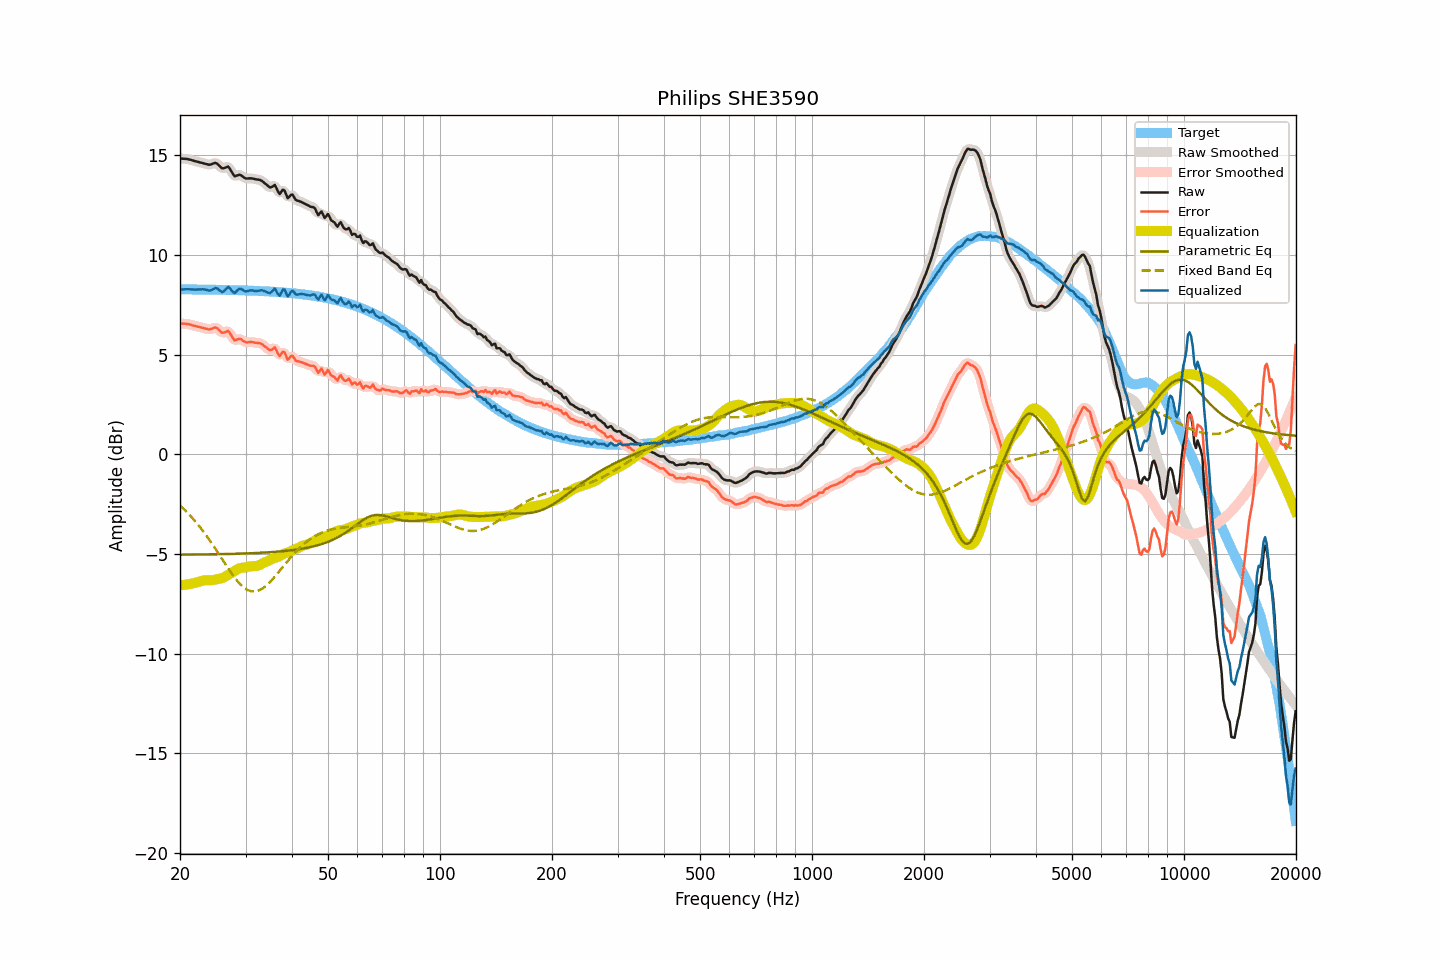

Data behind this chart, as committed beside it:
frequency, raw, smoothed, error, error_smoothed, equalization, parametric_eq, fixed_band_eq, equalized_raw, equalized_smoothed, target
20.00, 14.85, 14.84, 6.57, 6.57, -6.57, -5.03, -2.57, 8.27, 8.27, 8.28
20.20, 14.84, 14.84, 6.56, 6.56, -6.57, -5.03, -2.64, 8.27, 8.27, 8.28
20.40, 14.83, 14.83, 6.55, 6.56, -6.56, -5.03, -2.72, 8.27, 8.28, 8.28
20.61, 14.83, 14.83, 6.55, 6.55, -6.55, -5.03, -2.80, 8.28, 8.28, 8.27
20.81, 14.82, 14.82, 6.54, 6.54, -6.54, -5.03, -2.88, 8.28, 8.28, 8.27
21.02, 14.81, 14.81, 6.53, 6.53, -6.52, -5.03, -2.96, 8.29, 8.28, 8.27
21.23, 14.79, 14.79, 6.51, 6.51, -6.51, -5.03, -3.04, 8.28, 8.28, 8.27
21.44, 14.77, 14.77, 6.50, 6.49, -6.49, -5.03, -3.13, 8.28, 8.27, 8.27
21.66, 14.74, 14.74, 6.47, 6.47, -6.47, -5.03, -3.22, 8.27, 8.27, 8.27
21.87, 14.72, 14.72, 6.45, 6.45, -6.45, -5.03, -3.32, 8.26, 8.26, 8.27
22.09, 14.70, 14.70, 6.43, 6.43, -6.43, -5.03, -3.41, 8.27, 8.26, 8.27
22.31, 14.68, 14.68, 6.41, 6.41, -6.41, -5.02, -3.51, 8.27, 8.27, 8.27
22.54, 14.66, 14.66, 6.39, 6.39, -6.39, -5.02, -3.61, 8.27, 8.27, 8.27
22.76, 14.64, 14.64, 6.37, 6.37, -6.36, -5.02, -3.71, 8.28, 8.28, 8.27
22.99, 14.62, 14.62, 6.35, 6.35, -6.34, -5.02, -3.81, 8.28, 8.28, 8.27
23.22, 14.60, 14.59, 6.33, 6.33, -6.32, -5.02, -3.92, 8.28, 8.27, 8.26
23.45, 14.57, 14.57, 6.30, 6.30, -6.31, -5.02, -4.03, 8.26, 8.26, 8.26
23.69, 14.55, 14.54, 6.29, 6.28, -6.31, -5.02, -4.15, 8.24, 8.24, 8.26
23.92, 14.53, 14.53, 6.27, 6.27, -6.31, -5.02, -4.26, 8.21, 8.22, 8.26
24.16, 14.54, 14.54, 6.28, 6.28, -6.32, -5.02, -4.38, 8.22, 8.23, 8.26
24.40, 14.57, 14.57, 6.31, 6.31, -6.31, -5.01, -4.49, 8.25, 8.26, 8.26
24.65, 14.60, 14.60, 6.34, 6.34, -6.30, -5.01, -4.62, 8.29, 8.30, 8.26
24.89, 14.63, 14.61, 6.37, 6.35, -6.28, -5.01, -4.74, 8.34, 8.32, 8.26
25.14, 14.59, 14.58, 6.33, 6.33, -6.27, -5.01, -4.86, 8.32, 8.32, 8.26
25.39, 14.52, 14.52, 6.26, 6.26, -6.25, -5.01, -4.98, 8.27, 8.27, 8.25
25.65, 14.44, 14.43, 6.19, 6.18, -6.23, -5.01, -5.11, 8.20, 8.20, 8.25
25.91, 14.36, 14.38, 6.11, 6.13, -6.21, -5.01, -5.23, 8.14, 8.16, 8.25
26.16, 14.35, 14.36, 6.10, 6.11, -6.18, -5.00, -5.36, 8.16, 8.17, 8.25
26.43, 14.38, 14.38, 6.13, 6.13, -6.14, -5.00, -5.48, 8.24, 8.24, 8.25
26.69, 14.41, 14.41, 6.16, 6.17, -6.09, -5.00, -5.61, 8.31, 8.32, 8.25
26.96, 14.44, 14.40, 6.19, 6.15, -6.04, -5.00, -5.73, 8.40, 8.36, 8.24
27.23, 14.33, 14.32, 6.09, 6.08, -6.00, -5.00, -5.85, 8.33, 8.33, 8.24
27.50, 14.19, 14.19, 5.95, 5.95, -5.95, -4.99, -5.97, 8.24, 8.24, 8.24
27.77, 14.06, 14.06, 5.82, 5.82, -5.91, -4.99, -6.08, 8.15, 8.15, 8.24
28.05, 13.95, 13.99, 5.71, 5.75, -5.85, -4.99, -6.19, 8.09, 8.13, 8.24
28.33, 13.98, 13.97, 5.74, 5.74, -5.80, -4.99, -6.29, 8.18, 8.17, 8.23
28.62, 14.01, 14.00, 5.77, 5.76, -5.75, -4.99, -6.39, 8.25, 8.24, 8.23
28.90, 14.03, 14.01, 5.80, 5.78, -5.72, -4.98, -6.47, 8.31, 8.30, 8.23
29.19, 14.00, 13.99, 5.77, 5.76, -5.70, -4.98, -6.56, 8.30, 8.29, 8.23
29.48, 13.94, 13.94, 5.71, 5.71, -5.69, -4.98, -6.63, 8.25, 8.25, 8.23
29.78, 13.88, 13.88, 5.66, 5.66, -5.68, -4.97, -6.70, 8.20, 8.20, 8.22
30.08, 13.84, 13.85, 5.62, 5.63, -5.67, -4.97, -6.75, 8.17, 8.18, 8.22
30.38, 13.84, 13.84, 5.62, 5.62, -5.65, -4.97, -6.80, 8.19, 8.19, 8.22
30.68, 13.85, 13.84, 5.63, 5.63, -5.63, -4.97, -6.84, 8.22, 8.21, 8.21
30.99, 13.85, 13.84, 5.64, 5.63, -5.62, -4.96, -6.86, 8.23, 8.23, 8.21
31.30, 13.84, 13.84, 5.63, 5.63, -5.61, -4.96, -6.88, 8.22, 8.22, 8.21
31.61, 13.82, 13.82, 5.61, 5.61, -5.61, -4.96, -6.88, 8.20, 8.21, 8.21
31.93, 13.80, 13.80, 5.60, 5.60, -5.61, -4.95, -6.87, 8.19, 8.19, 8.20
32.24, 13.79, 13.79, 5.59, 5.59, -5.60, -4.95, -6.86, 8.19, 8.19, 8.20
32.57, 13.78, 13.78, 5.58, 5.58, -5.57, -4.94, -6.83, 8.21, 8.21, 8.20
32.89, 13.76, 13.75, 5.57, 5.56, -5.53, -4.94, -6.79, 8.22, 8.22, 8.19
33.22, 13.72, 13.71, 5.53, 5.52, -5.49, -4.94, -6.75, 8.23, 8.22, 8.19
33.55, 13.65, 13.65, 5.46, 5.47, -5.44, -4.93, -6.69, 8.20, 8.21, 8.18
33.89, 13.58, 13.58, 5.40, 5.40, -5.41, -4.93, -6.63, 8.17, 8.18, 8.18
34.23, 13.52, 13.51, 5.34, 5.33, -5.38, -4.92, -6.56, 8.14, 8.13, 8.18
34.57, 13.45, 13.44, 5.28, 5.27, -5.34, -4.92, -6.48, 8.10, 8.10, 8.17
34.92, 13.39, 13.41, 5.22, 5.24, -5.30, -4.91, -6.40, 8.09, 8.11, 8.17
35.27, 13.41, 13.43, 5.25, 5.27, -5.26, -4.90, -6.32, 8.15, 8.18, 8.16
35.62, 13.46, 13.46, 5.30, 5.31, -5.22, -4.90, -6.23, 8.24, 8.24, 8.16
35.97, 13.52, 13.45, 5.36, 5.29, -5.20, -4.89, -6.13, 8.32, 8.25, 8.15
... 635 more rows
